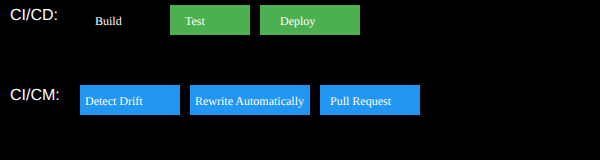
t = 0.00 s
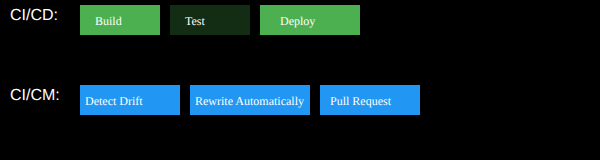
t = 0.63 s
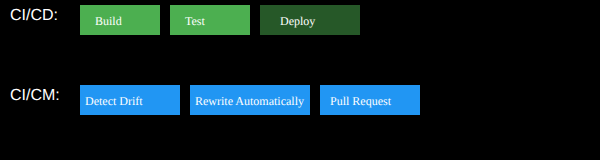
t = 1.25 s
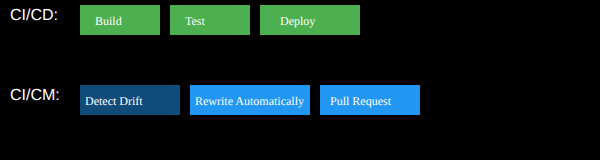
t = 1.75 s
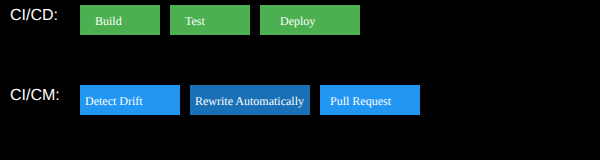
t = 2.38 s
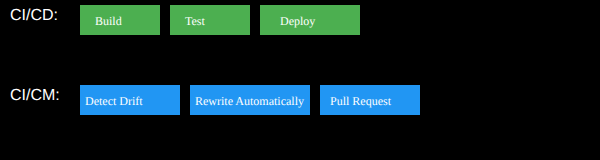
t = 3.00 s

The animated SVG that drew these frames (rendered in a browser with its animation timeline set to each time). Animation: 6 SMIL elements (animate=6); one cycle of 3.00 s.


<svg width="600" height="160" xmlns="http://www.w3.org/2000/svg">
  <rect width="100%" height="100%" fill="black"/>

  <!-- CI/CD Label -->
  <text x="10" y="20" font-size="16" font-family="sans-serif" fill="white">CI/CD:</text>

  <!-- CI/CD Steps -->
  <rect x="80" y="5" width="80" height="30" fill="#4CAF50">
    <animate attributeName="opacity" from="0" to="1" begin="0s" dur="0.5s" fill="freeze"/>
  </rect>
  <text x="95" y="25" font-size="12" fill="white">Build</text>

  <rect x="170" y="5" width="80" height="30" fill="#4CAF50">
    <animate attributeName="opacity" from="0" to="1" begin="0.5s" dur="0.5s" fill="freeze"/>
  </rect>
  <text x="185" y="25" font-size="12" fill="white">Test</text>

  <rect x="260" y="5" width="100" height="30" fill="#4CAF50">
    <animate attributeName="opacity" from="0" to="1" begin="1s" dur="0.5s" fill="freeze"/>
  </rect>
  <text x="280" y="25" font-size="12" fill="white">Deploy</text>

  <!-- CI/CM Label -->
  <text x="10" y="100" font-size="16" font-family="sans-serif" fill="white">CI/CM:</text>

  <!-- CI/CM Steps -->
  <rect x="80" y="85" width="100" height="30" fill="#2196F3">
    <animate attributeName="opacity" from="0" to="1" begin="1.5s" dur="0.5s" fill="freeze"/>
  </rect>
  <text x="85" y="105" font-size="12" fill="white">Detect Drift</text>

  <rect x="190" y="85" width="120" height="30" fill="#2196F3">
    <animate attributeName="opacity" from="0" to="1" begin="2s" dur="0.5s" fill="freeze"/>
  </rect>
  <text x="195" y="105" font-size="12" fill="white">Rewrite Automatically</text>

  <rect x="320" y="85" width="100" height="30" fill="#2196F3">
    <animate attributeName="opacity" from="0" to="1" begin="2.5s" dur="0.5s" fill="freeze"/>
  </rect>
  <text x="330" y="105" font-size="12" fill="white">Pull Request</text>
</svg>
